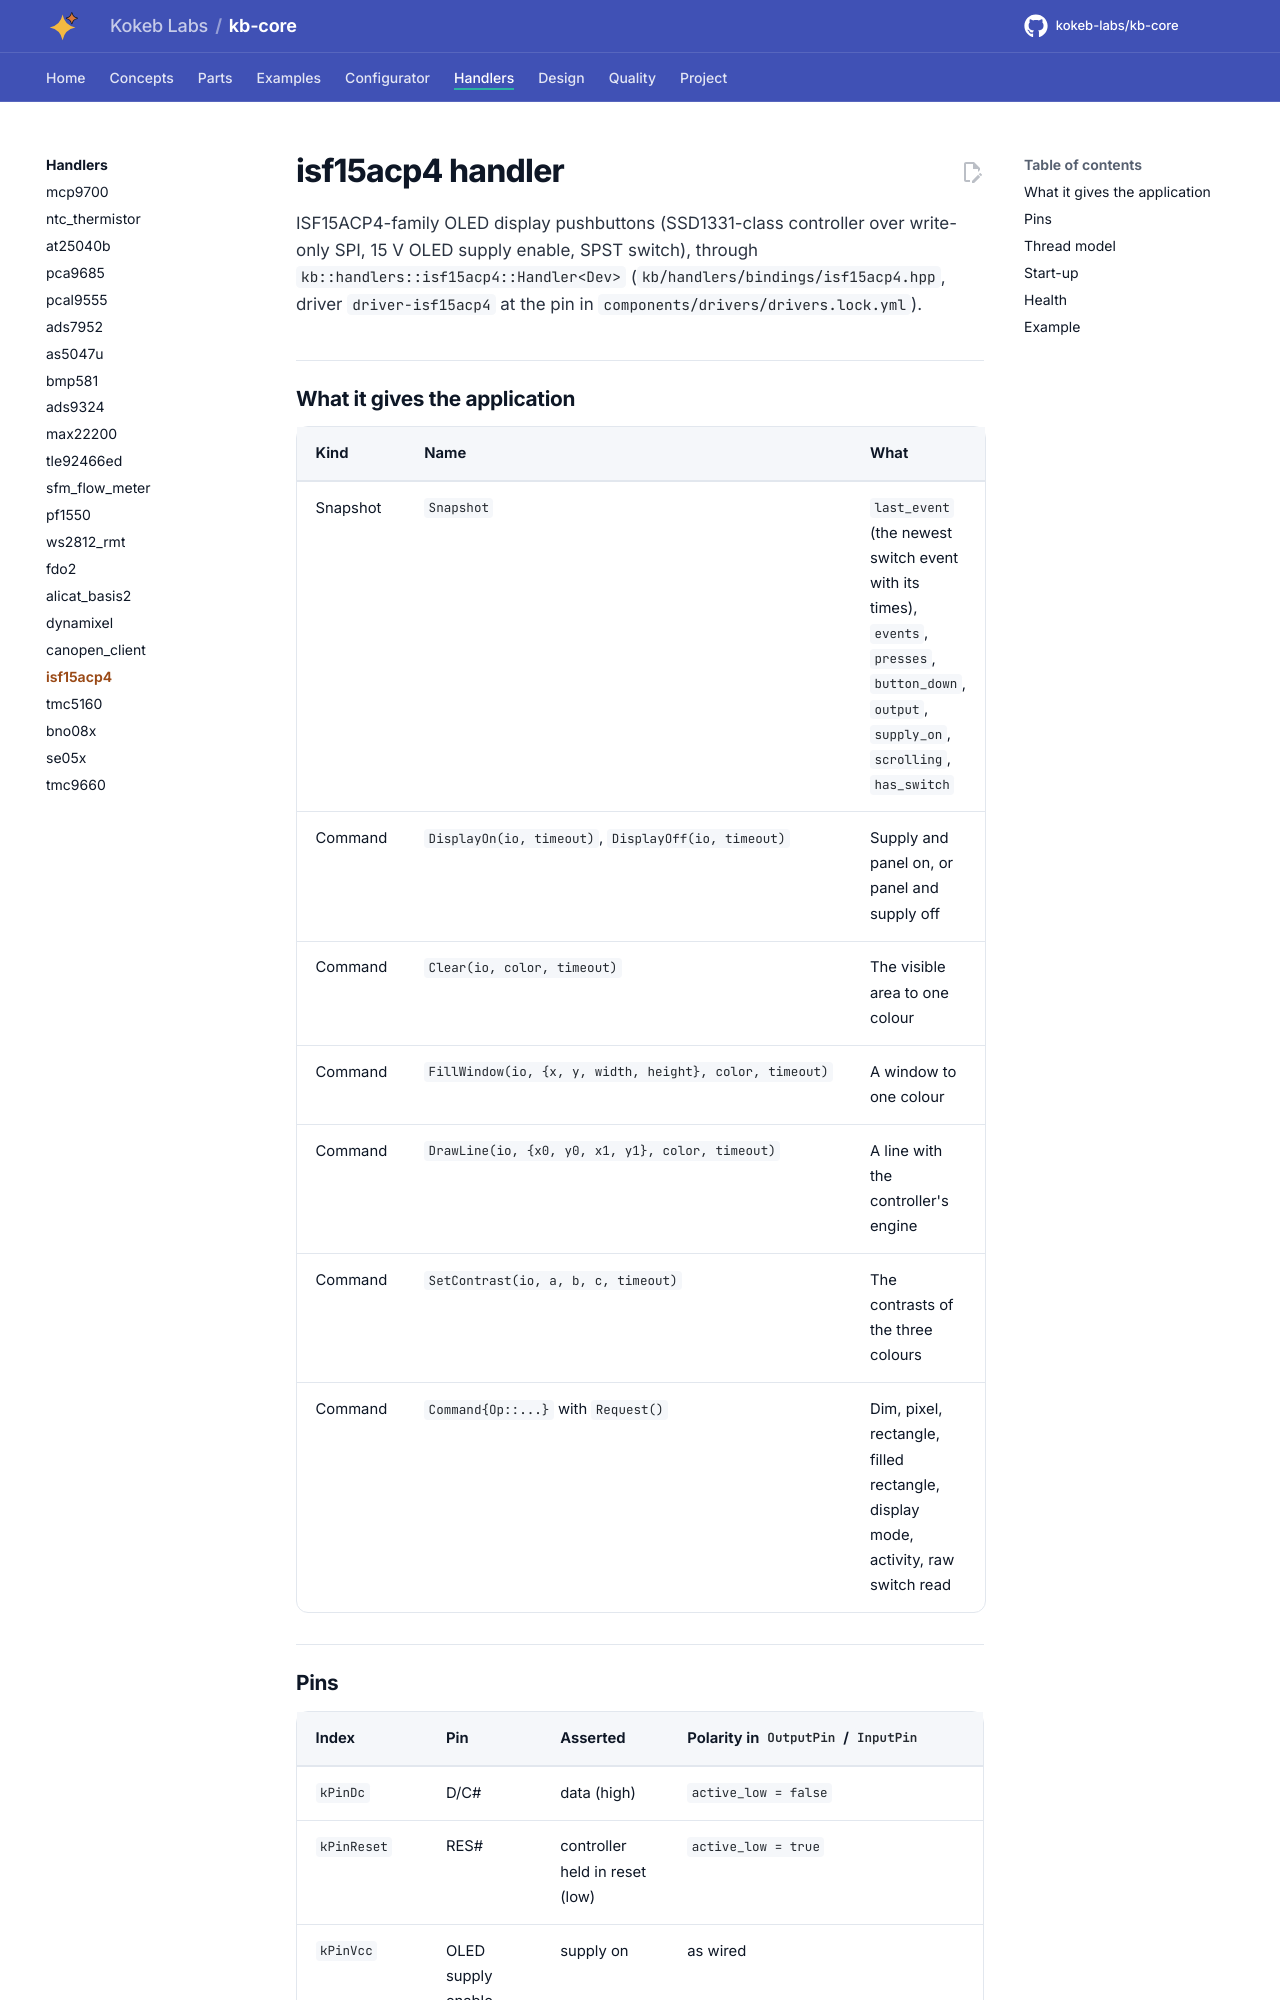

repository: kokeb-labs/kb-core · page: v0.1.0-rc.1/handlers/isf15acp4/index.html · generator: mkdocs

# isf15acp4 handler

ISF15ACP4-family OLED display pushbuttons (SSD1331-class controller over write-only SPI, 15 V OLED supply enable,
SPST switch), through `kb::handlers::isf15acp4::Handler<Dev>` (`kb/handlers/bindings/isf15acp4.hpp`, driver
`driver-isf15acp4` at the pin in `components/drivers/drivers.lock.yml`).

## What it gives the application

| Kind | Name | What |
| --- | --- | --- |
| Snapshot | `Snapshot` | `last_event` (the newest switch event with its times), `events`, `presses`, `button_down`, `output`, `supply_on`, `scrolling`, `has_switch` |
| Command | `DisplayOn(io, timeout)`, `DisplayOff(io, timeout)` | Supply and panel on, or panel and supply off |
| Command | `Clear(io, color, timeout)` | The visible area to one colour |
| Command | `FillWindow(io, {x, y, width, height}, color, timeout)` | A window to one colour |
| Command | `DrawLine(io, {x0, y0, x1, y1}, color, timeout)` | A line with the controller's engine |
| Command | `SetContrast(io, a, b, c, timeout)` | The contrasts of the three colours |
| Command | `Command{Op::...}` with `Request()` | Dim, pixel, rectangle, filled rectangle, display mode, activity, raw switch read |

## Pins

| Index | Pin | Asserted | Polarity in `OutputPin` / `InputPin` |
| --- | --- | --- | --- |
| `kPinDc` | D/C# | data (high) | `active_low = false` |
| `kPinReset` | RES# | controller held in reset (low) | `active_low = true` |
| `kPinVcc` | OLED supply enable | supply on | as wired |
| `kPinSwitch` (input) | switch | the physical level | `active_low = false`; the driver applies `ButtonConfig::active_low` |

The chip select is the SPI device's. Without a switch input (or on the display-only variant) a sample reads the
driver state only.
